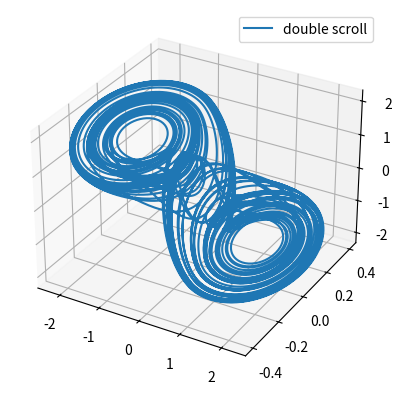

Here is the Python script that generated this plot:
# -*- coding: utf-8 -*-
"""
Created on Wed Nov 11 22:27:34 2015

@author: Brenda_Brandy
"""

from __future__ import division, print_function

from numpy import array, arange
from pylab import plot, show
#from visual import *


import matplotlib.pyplot as plt
from mpl_toolkits.mplot3d import Axes3D
fig = plt.figure()
ax = fig.add_subplot(111, projection='3d')


"""
#coefficients
c1 = 1.0 / 10.0
c2 = 1.0 / 0.5
G = 0.7
L = 1.0 / 7.0
"""

#different initial conditions

#for the large stable limit cycle
#r_array = array([ 1.45305 ,-4.36956 ,0.15034 ],float)

#for the large stable limit cycle
#r_array = array([ 9.13959 , - 1.35164  , - 59.2869],float)

#for the hyperbolic periodic orbit with period T = 3.93615
#r_array = array([ 10.00717  , 0.80100  ,-23.90375  ],float)

#for the double scroll attractor
r_array = array([ 0.15264, -0.02281 ,0.38127  ],float)


#r_array = array([ 2, 0 ,0  ],float)

#coefficients for double scroll attractor
c1 = 1.0 / 9.0
c2 = 1.0 
G = 0.7
L = 1.0 / 7.0


"""
#Negative Resistor current, piecewise function voltage should be vc1

def g(v):
	if v > -1 and v < 1:
		return -4.0 * v
	elif v > 1: #if v is bigger than 1
		return -4.0 - 0.1*(v-1.0)
	else: #if v is less than -1
		return 4.0 - 0.1*(v+1.0)

"""

#Negative Resistor current, piecewise function voltage should be vc1
#for double scroll
def g(v):
	if v > -1 and v < 1:
		return -0.8* v
	elif v > 1: #if v is bigger than 1
		return -0.8 - 0.5*(v-1.0)
	else: #if v is less than -1
		return 0.8 - 0.5*(v+1.0)

#define vector function f
def f(r_array,t):
    x = r_array[0] #voltage across c1
    y = r_array[1] #voltage across c2
    z = r_array[2] #current across L
    fx = (G*(y-x) - g(x) ) / c1
    fy = (G*(x - y) + z) / c2
    fz = - y / L
    return array([fx,fy,fz],float)

#initial condition and step size
t_i = 0.0
#t_f = 50.0
t_f = 300.0
N = 10000.0
h = (t_f-t_i) / N

tpoints = arange(t_i,t_f,h)
xpoints = []
ypoints = []
zpoints = []

#fourth order RK loop
for t in tpoints:
    xpoints.append(r_array[0])
    ypoints.append(r_array[1])
    zpoints.append(r_array[2])
    k1 = h*f(r_array,t)
    k2 = h*f(r_array+0.5*k1, t+0.5*h)
    k3 = h*f(r_array+0.5*k2, t+0.5*h)
    k4 = h*f(r_array+k3, t+h)
    
    r_array += (k1+2*k2+2*k3+k4)/6.0

#plot y against t  
#plot(tpoints,ypoints)
#show()

#plot z againt x
#plot (xpoints,zpoints)
#show()


ax.plot(xpoints, ypoints, zpoints, label = "double scroll")
ax.legend()
plt.show()

"""
#for animation
ball = sphere(make_trail=True, trail_type="curve", interval=1, retain=10000)
ball.radius = 0
ball.pos = (xpoints[0],ypoints[0],zpoints[0])
for i in range(1, int(N)):
    rate(120)
    ball.pos = (xpoints[i], ypoints[i], zpoints[i])
"""